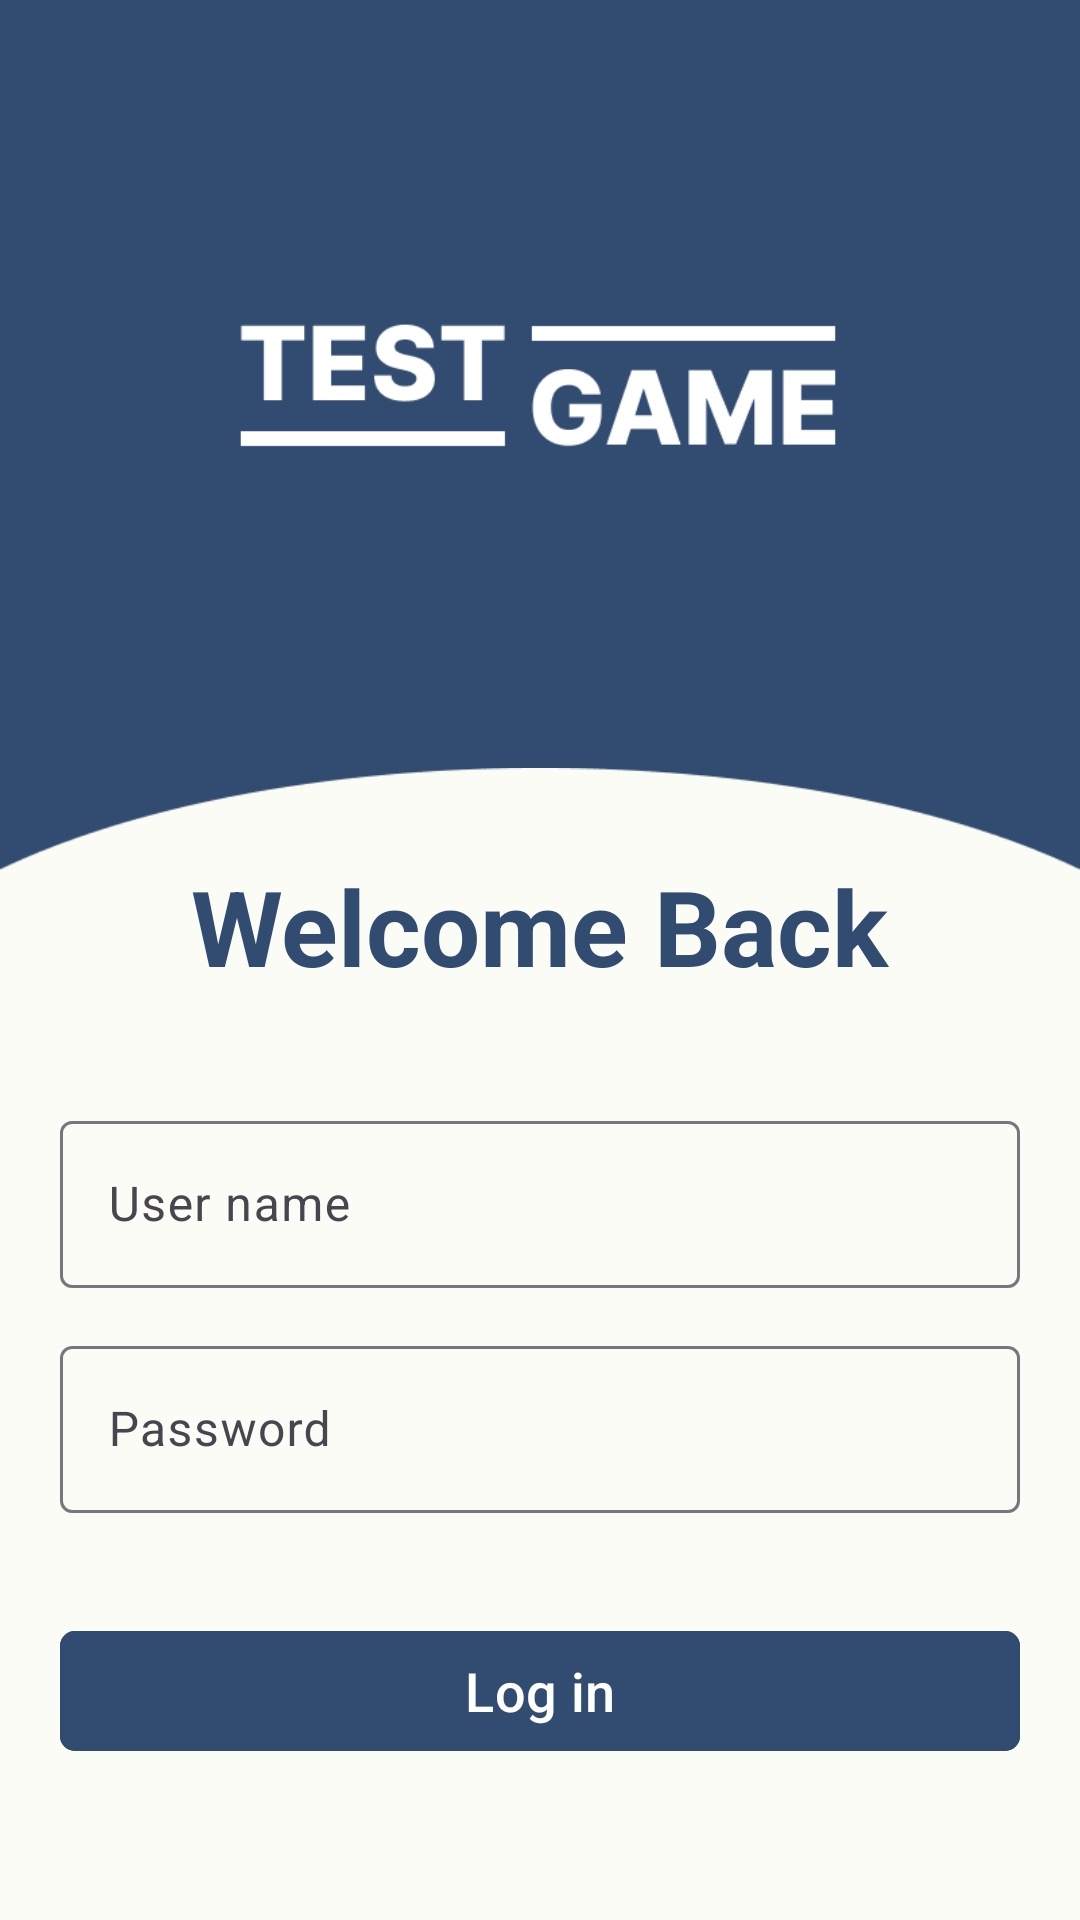

This screen was rendered from an Android layout file. Write that file and the resources it references.
<!-- AndroidManifest.xml: application theme Theme.TestGame -->
<!-- res/layout/fragment_login.xml -->
<?xml version="1.0" encoding="utf-8"?>
<androidx.constraintlayout.widget.ConstraintLayout xmlns:android="http://schemas.android.com/apk/res/android"
    xmlns:app="http://schemas.android.com/apk/res-auto"
    xmlns:tools="http://schemas.android.com/tools"
    android:layout_width="match_parent"
    android:layout_height="match_parent"
    android:background="#314C70"
    tools:context=".Fragments.Register.LoginFragment">

    <ImageView
        android:id="@+id/appLogo"
        android:layout_width="230dp"
        android:layout_height="100dp"
        android:contentDescription="@string/app_logo"
        android:scaleType="centerCrop"
        android:src="@drawable/test_game_logo"
        app:layout_constraintBottom_toTopOf="@+id/constraint_1"
        app:layout_constraintLeft_toLeftOf="parent"
        app:layout_constraintRight_toRightOf="parent"
        app:layout_constraintTop_toTopOf="parent" />

    <androidx.constraintlayout.widget.ConstraintLayout
        android:id="@+id/constraint_1"
        android:layout_width="match_parent"
        android:layout_height="0dp"
        android:background="@drawable/constraint_background"
        app:layout_constraintBottom_toBottomOf="parent"
        app:layout_constraintHeight_percent="0.6"
        app:layout_constraintLeft_toLeftOf="parent"
        app:layout_constraintRight_toRightOf="parent"
        app:layout_constraintTop_toTopOf="parent"
        app:layout_constraintVertical_bias="1">

        <TextView
            android:id="@+id/tvWelcomeBack"
            android:layout_width="wrap_content"
            android:layout_height="wrap_content"
            android:layout_gravity="center_horizontal"
            android:text="@string/welcome_back"
            android:textColor="#314C70"
            android:textSize="35sp"
            android:textStyle="bold"
            app:layout_constraintBottom_toTopOf="@id/linearLayout"
            app:layout_constraintLeft_toLeftOf="parent"
            app:layout_constraintRight_toRightOf="parent"
            app:layout_constraintTop_toTopOf="parent" />

        <LinearLayout
            android:id="@+id/linearLayout"
            android:layout_width="match_parent"
            android:layout_height="wrap_content"
            android:orientation="vertical"
            app:layout_constraintBottom_toBottomOf="parent"
            app:layout_constraintTop_toTopOf="parent"
            app:layout_constraintVertical_bias="0.45">

            <com.google.android.material.textfield.TextInputLayout
                android:layout_width="match_parent"
                android:layout_height="wrap_content"
                android:layout_marginHorizontal="20dp"
                android:layout_marginVertical="7dp">

                <com.google.android.material.textfield.TextInputEditText
                    android:id="@+id/edtUserName"
                    android:layout_width="match_parent"
                    android:layout_height="match_parent"
                    android:drawableStart="@drawable/ic_person"
                    android:drawablePadding="10dp"
                    android:drawableTint="#4D4D4D"
                    android:hint="@string/user_name"
                    android:imeOptions="actionDone"
                    android:maxLength="25" />
            </com.google.android.material.textfield.TextInputLayout>

            <com.google.android.material.textfield.TextInputLayout
                android:layout_width="match_parent"
                android:layout_height="wrap_content"
                android:layout_marginHorizontal="20dp"
                android:layout_marginVertical="7dp">

                <com.google.android.material.textfield.TextInputEditText
                    android:id="@+id/edtPassword"
                    android:layout_width="match_parent"
                    android:layout_height="match_parent"
                    android:drawableStart="@drawable/ic_password"
                    android:drawablePadding="10dp"
                    android:drawableTint="#4D4D4D"
                    android:hint="@string/password"
                    android:inputType="textPassword"
                    android:lines="1"
                    android:maxLength="15"
                    android:maxLines="1" />
            </com.google.android.material.textfield.TextInputLayout>
        </LinearLayout>

        <com.google.android.material.button.MaterialButton
            android:id="@+id/btnLogin"
            android:layout_width="match_parent"
            android:layout_height="wrap_content"
            android:layout_marginHorizontal="20dp"
            android:layout_marginVertical="10dp"
            android:backgroundTint="#314C70"
            android:text="@string/login"
            android:textColor="#FFFFFF"
            android:textSize="18sp"
            app:cornerRadius="5dp"
            app:layout_constraintBottom_toBottomOf="parent"
            app:layout_constraintEnd_toEndOf="parent"
            app:layout_constraintStart_toStartOf="parent"
            app:layout_constraintTop_toBottomOf="@id/linearLayout"
            app:layout_constraintVertical_bias="0.3" />
    </androidx.constraintlayout.widget.ConstraintLayout>

</androidx.constraintlayout.widget.ConstraintLayout>
<!-- resources referenced by this layout -->
<resources>
  <!-- drawable constraint_background: png bitmap (drawable, 5046 bytes) -->
  <!-- drawable test_game_logo: png bitmap (drawable, 6757 bytes) -->
  <string name="app_logo">app_logo</string>
  <string name="login">Log in</string>
  <string name="password">Password</string>
  <string name="user_name">User name</string>
  <string name="welcome_back">Welcome Back</string>
  <style name="Theme.TestGame" parent="Base.Theme.TestGame" />
  <style name="Base.Theme.TestGame" parent="Theme.Material3.DayNight.NoActionBar">
          <item name="android:statusBarColor">#314C70</item>
          <item name="android:navigationBarColor">@color/black</item>
      </style>
  <!-- not gathered from this repository: default colours our renderer supplied (Android Studio template values) -->
  <color name="black">#FF000000</color>
</resources>
